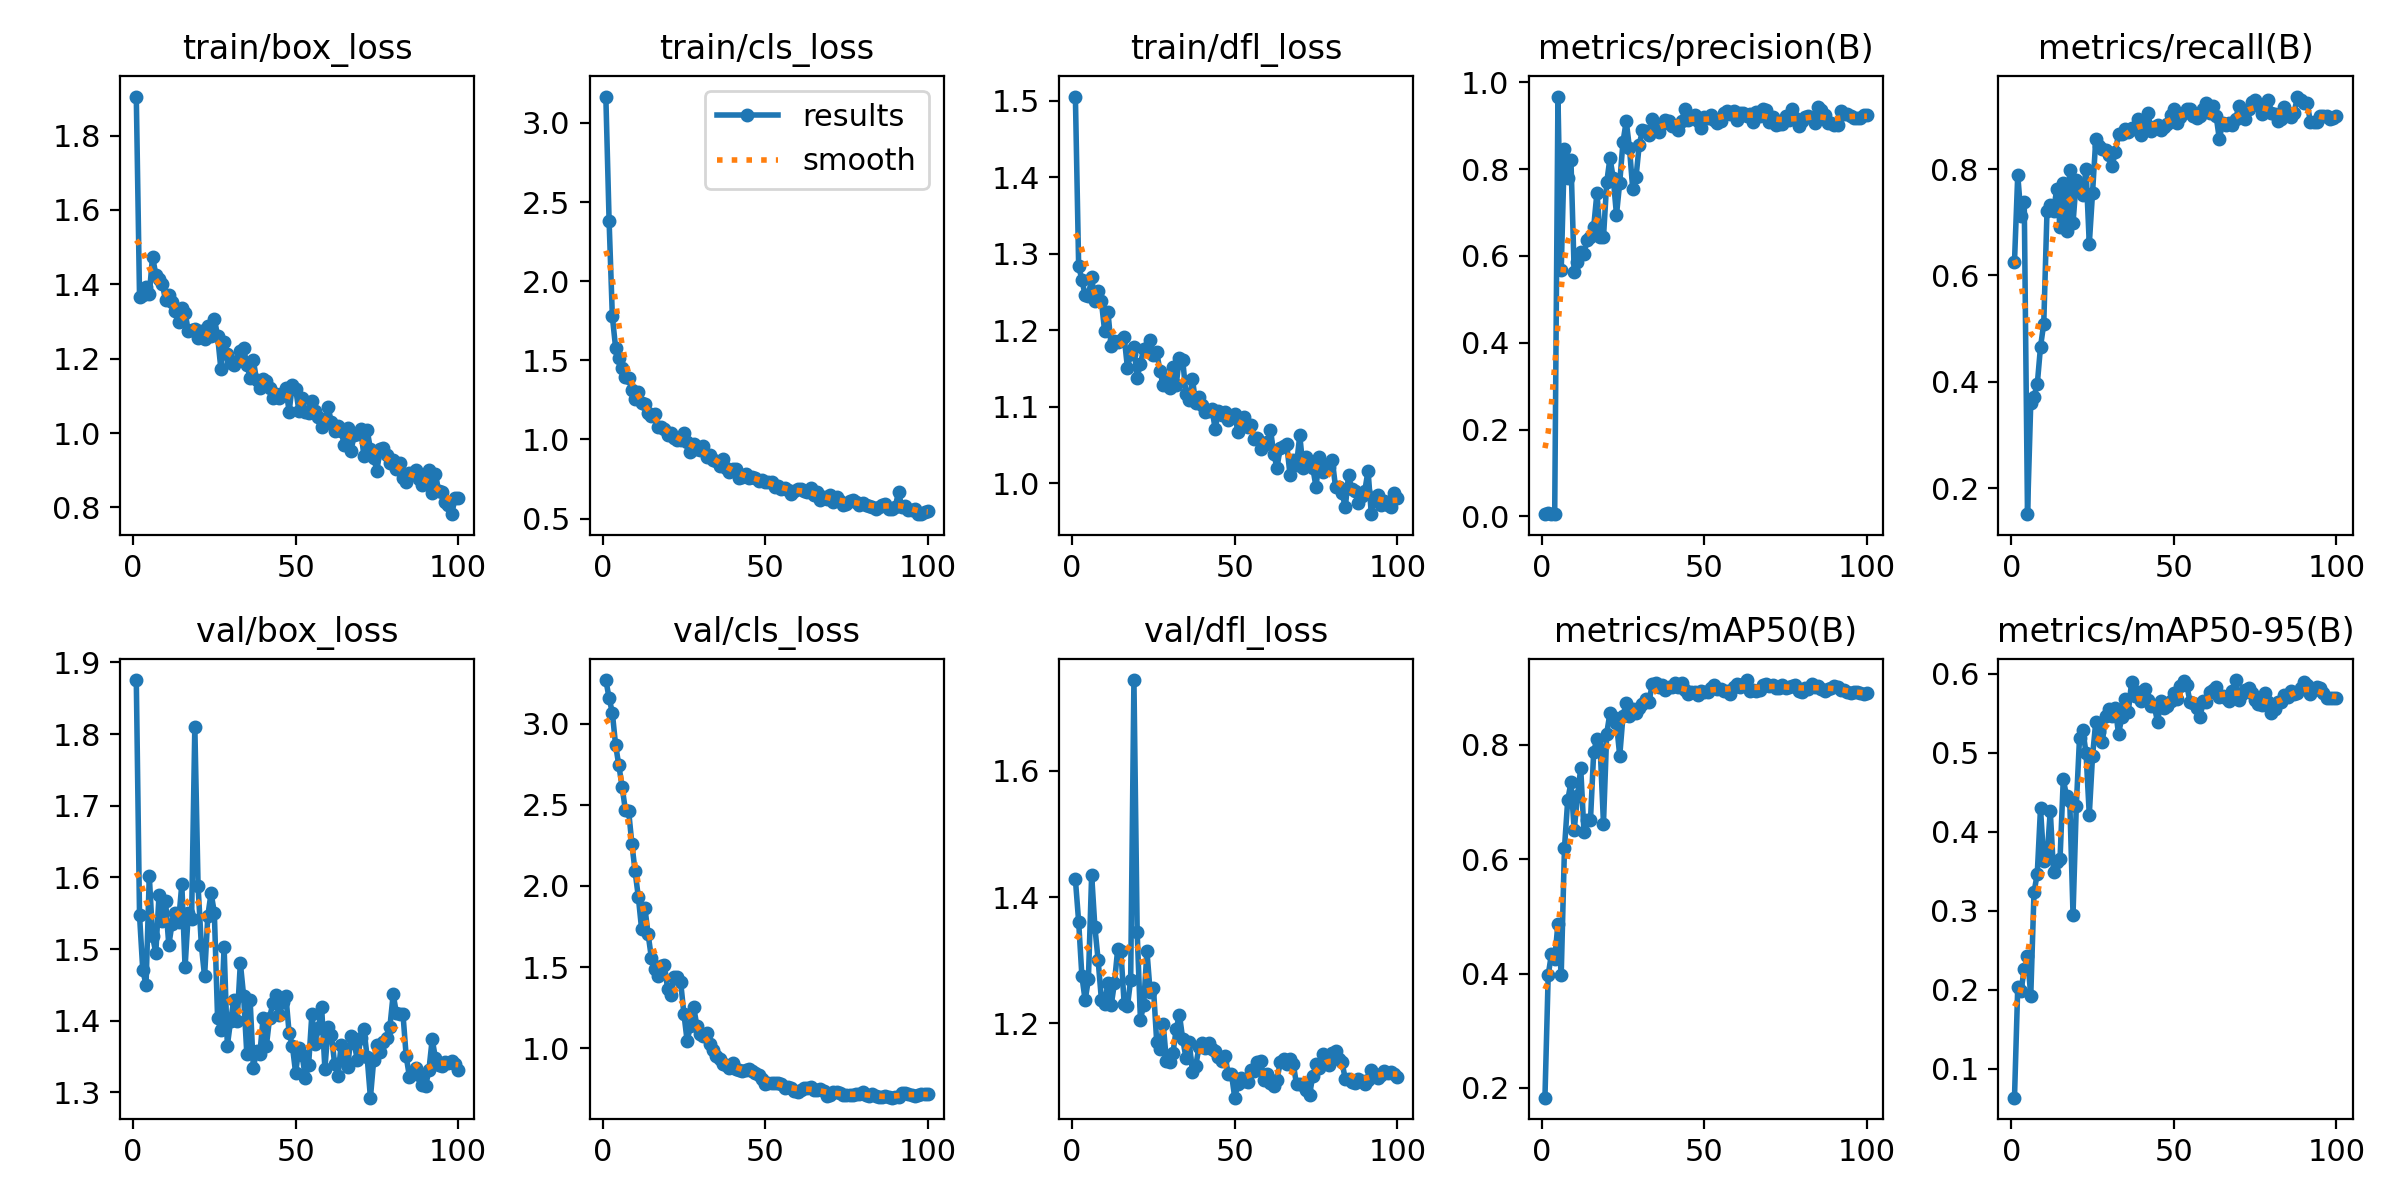

The table this chart was drawn from, first rows:
epoch, time, train/box_loss, train/cls_loss, train/dfl_loss, metrics/precision(B), metrics/recall(B), metrics/mAP50(B), metrics/mAP50-95(B), val/box_loss, val/cls_loss, val/dfl_loss, lr/pg0, lr/pg1, lr/pg2
1, 8.53, 1.905, 3.167, 1.506, 0.00512, 0.6257, 0.1829, 0.06331, 1.875, 3.268, 1.428, 0.0001334, 0.0001334, 0.0001334
2, 13.08, 1.366, 2.383, 1.284, 0.00673, 0.7892, 0.3971, 0.2033, 1.547, 3.157, 1.361, 0.0002806, 0.0002806, 0.0002806
3, 17.34, 1.372, 1.778, 1.266, 0.00585, 0.7123, 0.4345, 0.1982, 1.47, 3.066, 1.275, 0.0004248, 0.0004248, 0.0004248
4, 21.32, 1.393, 1.58, 1.246, 0.0064, 0.7378, 0.4255, 0.2263, 1.45, 2.868, 1.236, 0.0005661, 0.0005661, 0.0005661
5, 25.27, 1.373, 1.518, 1.244, 0.9671, 0.151, 0.4871, 0.2432, 1.602, 2.742, 1.27, 0.0007044, 0.0007044, 0.0007044
6, 30.33, 1.475, 1.453, 1.27, 0.5667, 0.3599, 0.3971, 0.1919, 1.518, 2.611, 1.435, 0.0008398, 0.0008398, 0.0008398
7, 37.53, 1.426, 1.395, 1.238, 0.8473, 0.3723, 0.6192, 0.3232, 1.495, 2.468, 1.352, 0.0009721, 0.0009721, 0.0009721
8, 41.75, 1.416, 1.388, 1.251, 0.7783, 0.395, 0.7033, 0.3468, 1.576, 2.464, 1.3, 0.001102, 0.001102, 0.001102
9, 45.74, 1.402, 1.312, 1.238, 0.8199, 0.4657, 0.7344, 0.4297, 1.539, 2.261, 1.238, 0.001228, 0.001228, 0.001228
10, 49.57, 1.357, 1.253, 1.198, 0.5619, 0.5093, 0.6511, 0.3632, 1.567, 2.089, 1.231, 0.001351, 0.001351, 0.001351
11, 53.67, 1.372, 1.299, 1.224, 0.5856, 0.7211, 0.7107, 0.3667, 1.505, 1.931, 1.264, 0.001472, 0.001472, 0.001472
12, 57.53, 1.351, 1.233, 1.179, 0.6079, 0.7329, 0.7593, 0.4268, 1.536, 1.734, 1.228, 0.001485, 0.001485, 0.001485
13, 61.57, 1.327, 1.225, 1.186, 0.6052, 0.7207, 0.6481, 0.3496, 1.551, 1.866, 1.264, 0.001469, 0.001469, 0.001469
14, 65.41, 1.299, 1.169, 1.185, 0.6366, 0.7633, 0.6681, 0.3619, 1.538, 1.703, 1.317, 0.001452, 0.001452, 0.001452
15, 69.3, 1.337, 1.148, 1.187, 0.6426, 0.6916, 0.6685, 0.3652, 1.591, 1.558, 1.314, 0.001436, 0.001436, 0.001436
16, 73.12, 1.324, 1.161, 1.191, 0.6674, 0.7739, 0.7881, 0.4665, 1.475, 1.488, 1.23, 0.001419, 0.001419, 0.001419
17, 76.98, 1.274, 1.081, 1.151, 0.7457, 0.6835, 0.8113, 0.4456, 1.551, 1.448, 1.227, 0.001403, 0.001403, 0.001403
18, 80.75, 1.278, 1.077, 1.169, 0.6444, 0.7981, 0.7927, 0.4385, 1.541, 1.509, 1.269, 0.001386, 0.001386, 0.001386
19, 84.67, 1.281, 1.066, 1.178, 0.6427, 0.6986, 0.6623, 0.2949, 1.81, 1.516, 1.743, 0.00137, 0.00137, 0.00137
20, 88.48, 1.255, 1.03, 1.138, 0.7693, 0.779, 0.8201, 0.4324, 1.588, 1.366, 1.344, 0.001353, 0.001353, 0.001353
21, 92.32, 1.275, 1.038, 1.156, 0.8257, 0.7663, 0.8565, 0.5189, 1.506, 1.332, 1.206, 0.001337, 0.001337, 0.001337
22, 96.21, 1.252, 1.011, 1.175, 0.7794, 0.7512, 0.8497, 0.5295, 1.462, 1.439, 1.229, 0.00132, 0.00132, 0.00132
23, 100, 1.287, 0.9973, 1.177, 0.6947, 0.7994, 0.8383, 0.4997, 1.547, 1.442, 1.315, 0.001304, 0.001304, 0.001304
24, 103.9, 1.261, 0.9958, 1.187, 0.7688, 0.6591, 0.7809, 0.4216, 1.578, 1.409, 1.249, 0.001287, 0.001287, 0.001287
25, 107.8, 1.308, 1.039, 1.168, 0.8627, 0.7553, 0.8508, 0.4959, 1.551, 1.215, 1.257, 0.001271, 0.001271, 0.001271
26, 112, 1.261, 0.9814, 1.172, 0.9104, 0.8565, 0.8741, 0.5394, 1.403, 1.046, 1.171, 0.001254, 0.001254, 0.001254
27, 115.9, 1.173, 0.9218, 1.147, 0.8479, 0.8441, 0.8504, 0.5269, 1.387, 1.135, 1.159, 0.001238, 0.001238, 0.001238
28, 119.6, 1.245, 0.972, 1.128, 0.754, 0.8373, 0.8633, 0.5141, 1.503, 1.255, 1.199, 0.001221, 0.001221, 0.001221
29, 123.3, 1.214, 0.9391, 1.135, 0.7809, 0.8359, 0.8558, 0.5467, 1.365, 1.138, 1.14, 0.001205, 0.001205, 0.001205
30, 127.1, 1.187, 0.9351, 1.125, 0.8559, 0.8268, 0.8652, 0.5554, 1.4, 1.088, 1.14, 0.001188, 0.001188, 0.001188
31, 130.8, 1.184, 0.956, 1.152, 0.8897, 0.8059, 0.8722, 0.5463, 1.429, 1.078, 1.152, 0.001172, 0.001172, 0.001172
32, 134.9, 1.194, 0.8922, 1.129, 0.8885, 0.8319, 0.8808, 0.5572, 1.399, 1.097, 1.191, 0.001155, 0.001155, 0.001155
33, 139, 1.22, 0.8997, 1.164, 0.8796, 0.8668, 0.8757, 0.5235, 1.48, 1.026, 1.214, 0.001139, 0.001139, 0.001139
34, 142.8, 1.228, 0.8711, 1.161, 0.9143, 0.8663, 0.9067, 0.5454, 1.435, 0.9891, 1.175, 0.001122, 0.001122, 0.001122
35, 146.7, 1.184, 0.8632, 1.117, 0.892, 0.8755, 0.9085, 0.568, 1.353, 0.9527, 1.146, 0.001106, 0.001106, 0.001106
36, 150.8, 1.149, 0.8306, 1.109, 0.8863, 0.8701, 0.9011, 0.552, 1.429, 0.935, 1.171, 0.001089, 0.001089, 0.001089
37, 154.6, 1.195, 0.8749, 1.136, 0.9043, 0.8771, 0.9046, 0.5891, 1.334, 0.9013, 1.123, 0.001073, 0.001073, 0.001073
38, 158.4, 1.142, 0.8176, 1.104, 0.9128, 0.8763, 0.8969, 0.5725, 1.358, 0.8993, 1.133, 0.001056, 0.001056, 0.001056
39, 162.2, 1.122, 0.7971, 1.113, 0.9116, 0.8944, 0.9014, 0.5769, 1.354, 0.8768, 1.162, 0.00104, 0.00104, 0.00104
40, 166, 1.146, 0.8148, 1.102, 0.8993, 0.8643, 0.9011, 0.566, 1.404, 0.912, 1.169, 0.001023, 0.001023, 0.001023
41, 169.7, 1.141, 0.8129, 1.092, 0.8991, 0.8878, 0.9084, 0.5804, 1.364, 0.8741, 1.162, 0.001007, 0.001007, 0.001007
42, 173.5, 1.122, 0.7542, 1.095, 0.8889, 0.9064, 0.9014, 0.5675, 1.404, 0.8676, 1.169, 0.0009904, 0.0009904, 0.0009904
43, 177.3, 1.093, 0.7619, 1.097, 0.9104, 0.8717, 0.9076, 0.5599, 1.424, 0.8634, 1.16, 0.0009739, 0.0009739, 0.0009739
44, 181.2, 1.104, 0.7803, 1.071, 0.9375, 0.8801, 0.8957, 0.5592, 1.436, 0.8677, 1.156, 0.0009574, 0.0009574, 0.0009574
45, 184.8, 1.095, 0.757, 1.094, 0.9139, 0.8823, 0.8896, 0.5389, 1.408, 0.8713, 1.147, 0.0009409, 0.0009409, 0.0009409
46, 188.7, 1.107, 0.7632, 1.089, 0.9189, 0.8743, 0.8929, 0.5657, 1.426, 0.8595, 1.141, 0.0009244, 0.0009244, 0.0009244
47, 192.4, 1.12, 0.7589, 1.093, 0.9256, 0.88, 0.8931, 0.5568, 1.435, 0.8478, 1.149, 0.0009078, 0.0009078, 0.0009078
48, 196.5, 1.058, 0.7365, 1.083, 0.9109, 0.8849, 0.888, 0.5597, 1.383, 0.839, 1.12, 0.0008913, 0.0008913, 0.0008913
49, 200.2, 1.13, 0.7462, 1.088, 0.8945, 0.9015, 0.8952, 0.5655, 1.365, 0.8133, 1.12, 0.0008748, 0.0008748, 0.0008748
50, 204.1, 1.119, 0.7297, 1.09, 0.9189, 0.9125, 0.8922, 0.5755, 1.327, 0.7811, 1.082, 0.0008583, 0.0008583, 0.0008583
51, 207.9, 1.06, 0.7346, 1.067, 0.9185, 0.886, 0.8919, 0.5677, 1.362, 0.7856, 1.105, 0.0008418, 0.0008418, 0.0008418
52, 211.8, 1.095, 0.7289, 1.084, 0.9241, 0.8984, 0.8996, 0.5844, 1.352, 0.7888, 1.113, 0.0008253, 0.0008253, 0.0008253
53, 215.7, 1.056, 0.7003, 1.086, 0.9136, 0.9064, 0.9057, 0.5914, 1.32, 0.7873, 1.11, 0.0008088, 0.0008088, 0.0008088
54, 219.5, 1.054, 0.7059, 1.074, 0.9053, 0.9125, 0.8987, 0.5857, 1.339, 0.7863, 1.107, 0.0007923, 0.0007923, 0.0007923
55, 223.3, 1.085, 0.6897, 1.076, 0.9097, 0.9125, 0.8975, 0.5638, 1.41, 0.7818, 1.127, 0.0007758, 0.0007758, 0.0007758
56, 227, 1.06, 0.6941, 1.057, 0.9292, 0.9006, 0.8944, 0.5634, 1.368, 0.759, 1.124, 0.0007593, 0.0007593, 0.0007593
57, 230.8, 1.043, 0.6816, 1.059, 0.9342, 0.8957, 0.8942, 0.5562, 1.39, 0.764, 1.139, 0.0007428, 0.0007428, 0.0007428
58, 234.6, 1.017, 0.6582, 1.044, 0.9271, 0.9004, 0.8889, 0.5448, 1.419, 0.7581, 1.14, 0.0007263, 0.0007263, 0.0007263
59, 238.5, 1.037, 0.6738, 1.05, 0.9346, 0.9125, 0.9009, 0.5652, 1.332, 0.7395, 1.111, 0.0007098, 0.0007098, 0.0007098
60, 242.5, 1.069, 0.6885, 1.053, 0.9128, 0.9245, 0.9067, 0.5644, 1.392, 0.7298, 1.12, 0.0006933, 0.0006933, 0.0006933
... 40 more rows
